Image classification data set "Zeytin_224x224_Augmented" (omersuyank/OliveDiseases on GitHub). Class labels (3): kus gozu mantari, pas akari, saglikli.

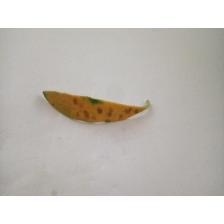
Label: kus gozu mantari

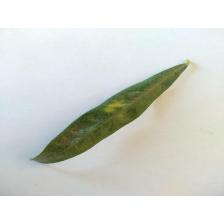
Label: pas akari

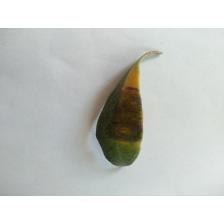
Label: kus gozu mantari

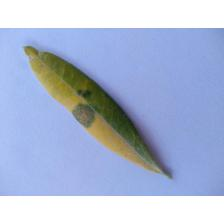
Label: kus gozu mantari

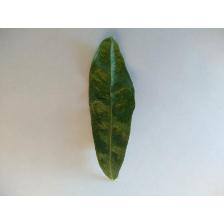
Label: pas akari

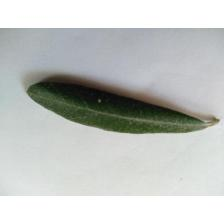
Label: saglikli
